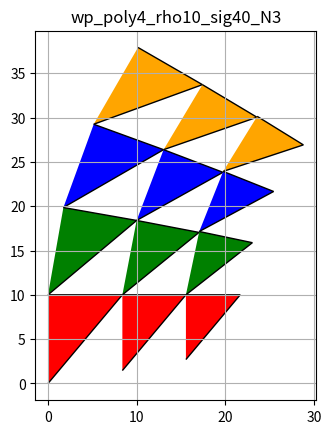

The script that saved this image:
# Generate a whirlpool (or screw shell) from triangles
# This method is based in the one decribed in Spirals 
# by Tomoko Fuse for Ammonites.

import numpy as np
import matplotlib.pyplot as plt
import matplotlib.patches as patches
from matplotlib.path import Path
import matplotlib as mpl
from math import *

import copy

def distance(a, b):
    x2 = (a[0] - b[0])**2
    y2 = (a[1] - b[1])**2
    return sqrt(x2 + y2)

class wp_angles:
    def __init__(self):
        self.beta = 0
        self.alpha = 0
        self.gamma = 0

class point:
    def __init__(self, x, y):
        self.x = x
        self.y = y

    def lengthTo(self, p):
        x2 = (self.x-p.x)**2
        y2 = (self.y-p.y)**2
        return sqrt(x2 + y2)

    def pts(self):
        return [self.x, self.y]
        
    def negative(self):
        return point(self.x, -self.y)
    
    def pointFrom(self, length, angle):
        x = self.x + length*sin(radians(angle))
        y = self.y + length*cos(radians(angle))
        return point(x, y)

def atan_deg(pt1, pt2):
    x = pt2[0] - pt1[0]
    y = pt2[1] - pt1[1]
    print("atan %f %f => %f"%(x, y, degrees(atan2(x,y))))
    return degrees(atan2(x,y))

def law_sines(length, ang_denom, ang_mult):
    val = length*sin(radians(ang_mult)) / sin(radians(ang_denom))
    return abs(val)

def update_angle_offset(angle_offset, rho):
    for i in range(len(angle_offset)):
        if angle_offset[i] > 0.0001: # epsilon
            angle_offset[i] = rho
    return angle_offset
       
def make_basic_triangle_vertices(origin, ac_len, basic):
    a = point(origin[0], origin[1])
    c = a.pointFrom(ac_len, 0.0)
    ab_len = law_sines(ac_len, basic.beta, basic.gamma)
    b = a.pointFrom(ab_len, basic.alpha)
    vertices = [(a.x, a.y), (b.x, b.y), (c.x, c.y)]
    return vertices


def make_plot(prefix='wp', show_plot=True, polygon_sides=3, rotation_rho=10, spirality_sigma=20, 
            N=10, glue_tab = False,
            cut_tip = True, angle_offsets = None):

    fig, ax = plt.subplots()
    name = '{}_poly{}_rho{}_sig{}_N{}'.format(prefix,
        polygon_sides, int(rotation_rho), int(spirality_sigma), N)
    
    exterior_base = 90.0 + rotation_rho/2.0       
    poly = wp_angles()
    poly.beta = 360.0/polygon_sides
    poly.alpha = (180.0 - poly.beta)/2.0
    poly.gamma = 2.0 * poly.alpha

    basic = wp_angles()
    basic.beta = exterior_base - poly.alpha
    basic.alpha = spirality_sigma
    basic.gamma = 180.0 - basic.alpha - basic.beta
    print(basic.alpha, basic.beta, basic.gamma)

    #FIXME: Check validity

    # standard whirlpool
    if angle_offsets is None:
        angle_offsets = [rotation_rho  for x in list(range(polygon_sides))]
        angle_offsets[0]=0.0
    
    ac_len = [10] * polygon_sides
    row_origin = [0.0, 0.0]
    rows = []
    triangles = []
    for i in range(N):
        # create a basic triangle of ac_len with angles given
        vertices = make_basic_triangle_vertices(row_origin, ac_len[0], basic)       
        print(vertices)
        color = ["red", "green", "blue", "orange", "yellow", "cyan"]
        start = row_origin
        path = Path(vertices)
        row = []
#        import pdb; pdb.set_trace()

        y_translation =0.0
        x_translation =0.0

        for n in range(polygon_sides):
            # put triangle in position at the angle_offset and position
            r = mpl.transforms.Affine2D().rotate_deg_around(
                path.vertices[0][0], path.vertices[0][1], 
                -angle_offsets[n])
            t = mpl.transforms.Affine2D().translate(x_translation, y_translation)  
            tra = r + t 
            path = path.transformed(tra)
            
            row.append(path)
            
            print(color[n])
            print(path)
            patch = patches.PathPatch(path, facecolor=color[n])
            ax.add_patch(patch)
            
            x_translation = path.vertices[2][0] - path.vertices[0][0]
            y_translation = path.vertices[2][1] - path.vertices[0][1]
            new_ac_len = distance(path.vertices[0], path.vertices[2])
            print("translation %d, %f %f %f"%(n, x_translation, y_translation, new_ac_len))

            #setup next point
            vertices = make_basic_triangle_vertices(path.vertices[2], ac_len[n], basic)       




        # end poly for
        rows.append(row)

        totalSoFar = 0.0
        for i in range(len(angle_offsets)):
            if i > 0:
                # getting the atan from flat... not the right way, need from previous
                angle_offsets[i] = atan_deg(row[i-1].vertices[1], row[i].vertices[1]) - totalSoFar
                totalSoFar += angle_offsets[i]
                ac_len[i] = distance(row[i-1].vertices[1], row[i].vertices[1]) # triangle1.b to triangle2.b

        ac_len[0] = ac_len[-1]
        print(angle_offsets, ac_len)

        # Move row_origin
        row_origin = [row[0].vertices[1][0], row[0].vertices[1][1] - ac_len[0]]

    # end layers for

    print("row {}".format(len(rows)))
    print("tri {}".format(len(triangles)))

#    plt.axis('off')
#    plt.box(False)
    
    ax.grid('on')
    ax.set_aspect(1), 
    ax.autoscale()
    plt.savefig(name + ".svg")
    if show_plot: plt.title(name), plt.show()




make_plot(prefix='wp', show_plot=True, polygon_sides=4, 
            rotation_rho=10, spirality_sigma=40, 
            N=3, glue_tab = False,
            cut_tip = True, angle_offsets = None)
